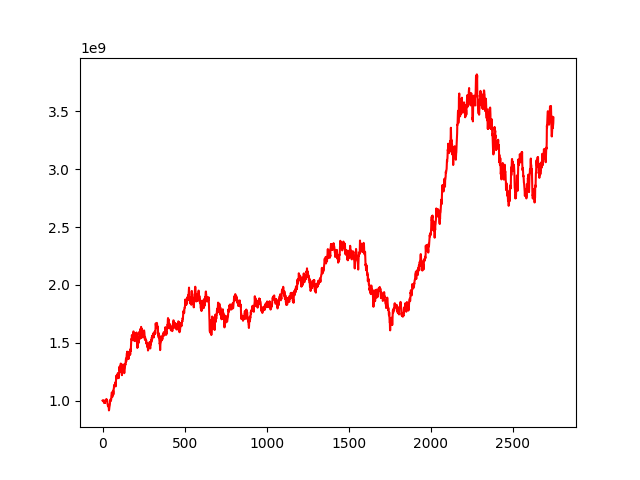

The data file committed next to this chart (first rows):
, 0
0, 1000000000
1, 1000843972
2, 1002194931
3, 1003719845
4, 998936882
5, 994961752
6, 990693534
7, 991424992
8, 997654160
9, 981209547
10, 991424276
11, 994672650
12, 985173884
13, 978968742
14, 983722373
15, 979909225
16, 998468292
17, 1004152935
18, 1000819732
19, 995718024
20, 996660346
21, 1006571995
22, 1000617362
23, 1012223478
24, 1009226613
25, 1009454967
26, 998659073
27, 996521325
28, 1000352774
29, 995049626
30, 972856246
31, 968239902
32, 962855984
33, 951461075
34, 964115531
35, 952984772
36, 950737517
37, 944427247
38, 938516738
39, 914969173
40, 920746891
41, 935488230
42, 945766287
43, 950966137
44, 959779168
45, 971518119
46, 995253986
47, 1001646465
48, 995057923
49, 999394210
50, 1013268703
51, 999891040
52, 1003470617
53, 1014233626
54, 1042584562
55, 1050929573
56, 1067801288
57, 1070169505
58, 1058787377
59, 1029984195
... 2,689 more rows
